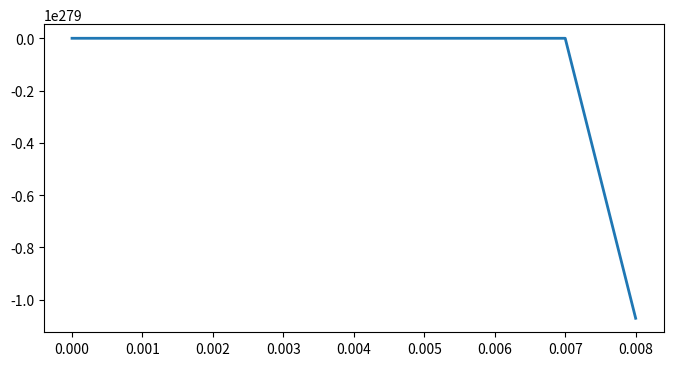

Python code for this plot:
import numpy as np
import matplotlib.pyplot as plt


#euler maruyama integration setup
dt = .001  # Time step.
T = 10.  # Total time.
n = int(T / dt)  # Number of time steps.
t = np.linspace(0., T, n)  # Vector of times.

sqrtdt = np.sqrt(dt)

#ref: Hodgkin and Huxley 1952
c_m  =   1.0
g_K  =  36.0
g_Na = 120.0
g_l  =   0.3
v_K  = -12.0
v_Na =  115.0 
v_l  = 10.613

#nonlinearities
alpha_n = lambda V: 0.01 * (V + 55.0) / (1.0 - np.exp( - (V + 55.0) / 10.0))
beta_n = lambda V: 0.125 * np.exp( - (V + 65.0) / 80.0)
alpha_m = lambda V: 0.1 * (V + 40.0) / (1.0 - np.exp(-(V + 40.0) / 10.0))
beta_m = lambda V: 4.0 * np.exp( - (V + 65.0) / 18.0)
alpha_h = lambda V: 0.07 * np.exp( - (V + 65.0) / 20.0)
beta_h = lambda V: 1.0 / (1.0 + np.exp( - (V + 35.0) / 10.0))

#additive current terms
I_K = lambda V, n: g_K  * n**4 * (v_K - V)
I_Na = lambda V, m, h: g_Na * m**3 * h * (v_Na - V)
I_L = lambda V: g_l * (v_l - V)

mu = -20#0.0

#initial values
V = np.zeros(n)
M = np.zeros(n)
H = np.zeros(n)
N = np.zeros(n)

V[0] = -65.0
N[0] = alpha_n(V[0]) / (alpha_n(V[0]) + beta_n(V[0]))
M[0] = alpha_m(V[0]) / (alpha_m(V[0]) + beta_m(V[0]))
H[0] = alpha_h(V[0]) / (alpha_h(V[0]) + beta_h(V[0]))


for i in range(n - 1):
    V[i + 1] = V[i] - dt * (g_K * N[i] ** 4 * (V[i] - v_K) + g_Na * M[i] ** 3 * H[i] * (V[i] - v_Na) - g_l * (V[i] - v_l))/ c_m + dt * mu / c_m #+ sqrtdt * np.random.randn()
    N[i + 1] = alpha_n(V[i]) * (1.0 - N[i]) - beta_n(V[i]) * N[i]
    M[i + 1] = alpha_m(V[i]) * (1.0 - M[i]) - beta_m(V[i]) * M[i]
    H[i + 1] = alpha_h(V[i]) * (1.0 - H[i]) - beta_h(V[i]) * H[i]

print(range(n-1))
fig, ax = plt.subplots(1, 1, figsize=(8, 4))
ax.plot(t, V, lw=2)
plt.show()

